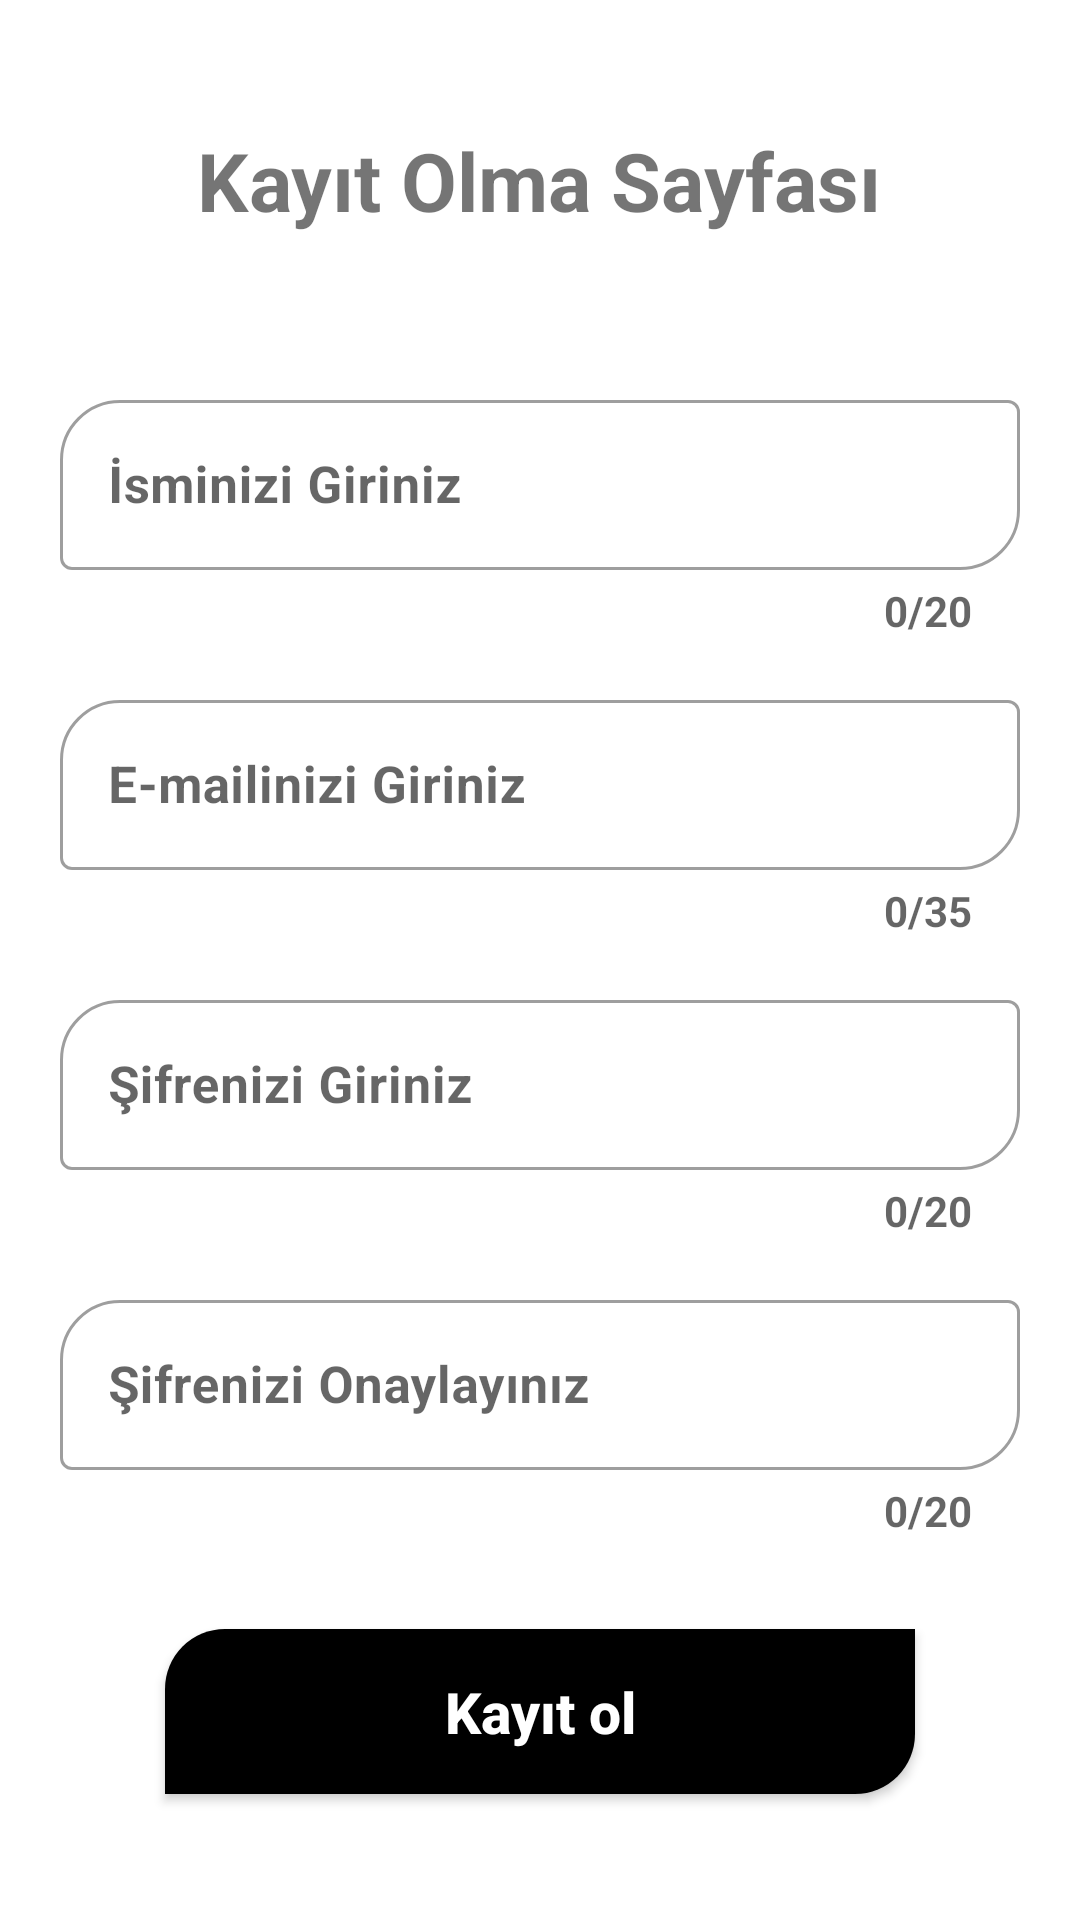

Write the Android layout XML for this screen, with the resource values it uses.
<!-- AndroidManifest.xml: application theme Theme.ChatProje -->
<!-- res/layout/activity_kayit_ol.xml -->
<?xml version="1.0" encoding="utf-8"?>
<LinearLayout xmlns:android="http://schemas.android.com/apk/res/android"
    xmlns:app="http://schemas.android.com/apk/res-auto"
    xmlns:tools="http://schemas.android.com/tools"
    android:layout_width="match_parent"
    android:layout_height="match_parent"
    android:orientation="vertical"
    android:padding="20dp"
    android:gravity="center"
    tools:context=".KayitOl"
    android:id="@+id/kayit_ol_linear">

    <TextView
        android:layout_width="wrap_content"
        android:layout_height="wrap_content"
        android:text="Kayıt Olma Sayfası"
        android:textSize="27sp"
        android:textStyle="bold"/>

    <com.google.android.material.textfield.TextInputLayout
        android:layout_width="match_parent"
        style="@style/Widget.MaterialComponents.TextInputLayout.OutlinedBox"
        android:layout_height="wrap_content"
        app:counterEnabled="true"
        app:boxCornerRadiusTopStart="20dp"
        app:boxCornerRadiusBottomEnd="20dp"
        app:counterMaxLength="20"
        app:counterTextAppearance="@style/CounterStyle"
        android:layout_marginTop="50dp"
        android:id="@+id/kayit_ol_isim"

        >

        <EditText
            android:layout_width="match_parent"
            android:hint="İsminizi Giriniz"
            android:textColor="@color/KayitOlTextColor"
            android:textSize="17sp"
            android:maxLength="20"
            android:textStyle="bold"
            android:layout_height="wrap_content"
            android:inputType="textPersonName"
            android:id="@+id/kayit_ol_editIsim"

            />



    </com.google.android.material.textfield.TextInputLayout>

    <com.google.android.material.textfield.TextInputLayout
        android:layout_width="match_parent"
        style="@style/Widget.MaterialComponents.TextInputLayout.OutlinedBox"
        android:layout_height="wrap_content"
        app:counterEnabled="true"
        app:boxCornerRadiusTopStart="20dp"
        app:boxCornerRadiusBottomEnd="20dp"
        app:counterMaxLength="35"
        android:layout_marginTop="15dp"
        app:counterTextAppearance="@style/CounterStyle"
        android:id="@+id/kayit_ol_email"

        >

        <EditText
            android:layout_width="match_parent"
            android:hint="E-mailinizi Giriniz"
            android:textColor="@color/KayitOlTextColor"
            android:textSize="17sp"
            android:maxLength="35"
            android:textStyle="bold"
            android:layout_height="wrap_content"
            android:inputType="textEmailAddress"
            android:id="@+id/kayit_ol_editEmail"


            />
    </com.google.android.material.textfield.TextInputLayout>

    <com.google.android.material.textfield.TextInputLayout
        android:layout_width="match_parent"
        style="@style/Widget.MaterialComponents.TextInputLayout.OutlinedBox"
        android:layout_height="wrap_content"
        app:counterEnabled="true"
        app:boxCornerRadiusTopStart="20dp"
        app:boxCornerRadiusBottomEnd="20dp"
        app:counterMaxLength="20"
        android:layout_marginTop="15dp"
        app:counterTextAppearance="@style/CounterStyle"
        android:id="@+id/kayit_ol_sifre"


        >

        <EditText
            android:layout_width="match_parent"
            android:hint="Şifrenizi Giriniz"
            android:textColor="@color/KayitOlTextColor"
            android:textSize="17sp"
            android:maxLength="20"
            android:textStyle="bold"
            android:layout_height="wrap_content"
            android:inputType="textPassword"
            android:id="@+id/kayit_ol_editSifre"


            />
    </com.google.android.material.textfield.TextInputLayout>

    <com.google.android.material.textfield.TextInputLayout
        android:layout_width="match_parent"
        style="@style/Widget.MaterialComponents.TextInputLayout.OutlinedBox"
        android:layout_height="wrap_content"
        app:counterEnabled="true"
        app:boxCornerRadiusTopStart="20dp"
        app:boxCornerRadiusBottomEnd="20dp"
        app:counterMaxLength="20"
        android:layout_marginTop="15dp"
        app:counterTextAppearance="@style/CounterStyle"
        android:id="@+id/kayit_ol_sifreTekrar"


        >

        <EditText
            android:layout_width="match_parent"
            android:hint="Şifrenizi Onaylayınız"
            android:textColor="@color/KayitOlTextColor"
            android:textSize="17sp"
            android:maxLength="20"
            android:textStyle="bold"
            android:layout_height="wrap_content"
            android:inputType="textPassword"
            android:id="@+id/kayit_ol_editSifreTekrar"


            />
    </com.google.android.material.textfield.TextInputLayout>

    <Button
        android:layout_width="250dp"
        android:layout_marginTop="30dp"
        android:layout_gravity="center"
        android:text="Kayıt ol"
        android:textColor="@color/KayitOlBtnTextColor"
        android:textStyle="bold"
        android:textSize="19sp"
        android:textAllCaps="false"
        android:background="@drawable/kayit_ol"
        android:onClick="btnKayitOl"
        android:layout_height="55dp"/>
</LinearLayout>
<!-- resources referenced by this layout -->
<resources>
  <color name="KayitOlBtnTextColor">#FFFFFF</color>
  <color name="KayitOlTextColor">#000000</color>
  <!-- drawable kayit_ol (drawable) -->
  <?xml version="1.0" encoding="utf-8"?>
  <shape xmlns:android="http://schemas.android.com/apk/res/android" android:shape="rectangle">
  
      <solid android:color="@android:color/black"/>
      <corners android:radius="20dp"
  
          android:topRightRadius="0dp"
          android:bottomLeftRadius="0dp"/>
  
  </shape>
  <style name="CounterStyle" parent="TextAppearance.AppCompat.Small">
          <item name="android:textColor">@android:color/black</item>
          <item name="android:textStyle">bold</item>
  
      </style>
  <style name="Theme.ChatProje" parent="Theme.MaterialComponents.Light.NoActionBar">
  
          <item name="colorPrimary">@color/purple_200</item>    
          <item name="colorPrimaryVariant">@color/colorAccent</item>
          <item name="colorOnPrimary">@color/white</item>
  
          
          <item name="colorSecondary">@color/teal_200</item>
          <item name="colorSecondaryVariant">@color/teal_700</item>
          <item name="colorOnSecondary">@color/black</item>
          
          
          <item name="android:statusBarColor">@color/colorAccent</item>
          
  
          
          <item name="android:windowNoTitle">true</item>
          <item name="android:windowFullscreen">true</item>
          <item name="android:windowActionBar">false</item>
  
      </style>
  <color name="purple_200">#FFBB86FC</color>
  <color name="colorAccent">#14B0F6</color>
  <color name="white">#FFFFFFFF</color>
  <color name="teal_200">#FF03DAC5</color>
  <color name="teal_700">#FF018786</color>
  <color name="black">#FF000000</color>
</resources>
